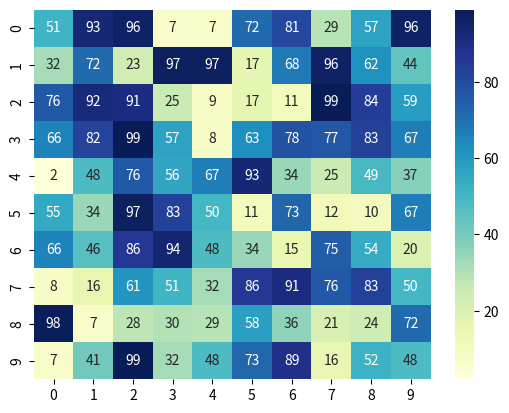

Recreate this plot in Python.
import numpy as np
import seaborn as sn
import matplotlib.pyplot as plt

# generating 2-D 10x10 matrix of random numbers from 1 to 100
data = np.random.randint(low=1, high=100, size=(10, 10))


# plotting the heatmap
hm = sn.heatmap(data=data, annot=True, cmap="YlGnBu")

# displaying the plotted heatmap
plt.show()
